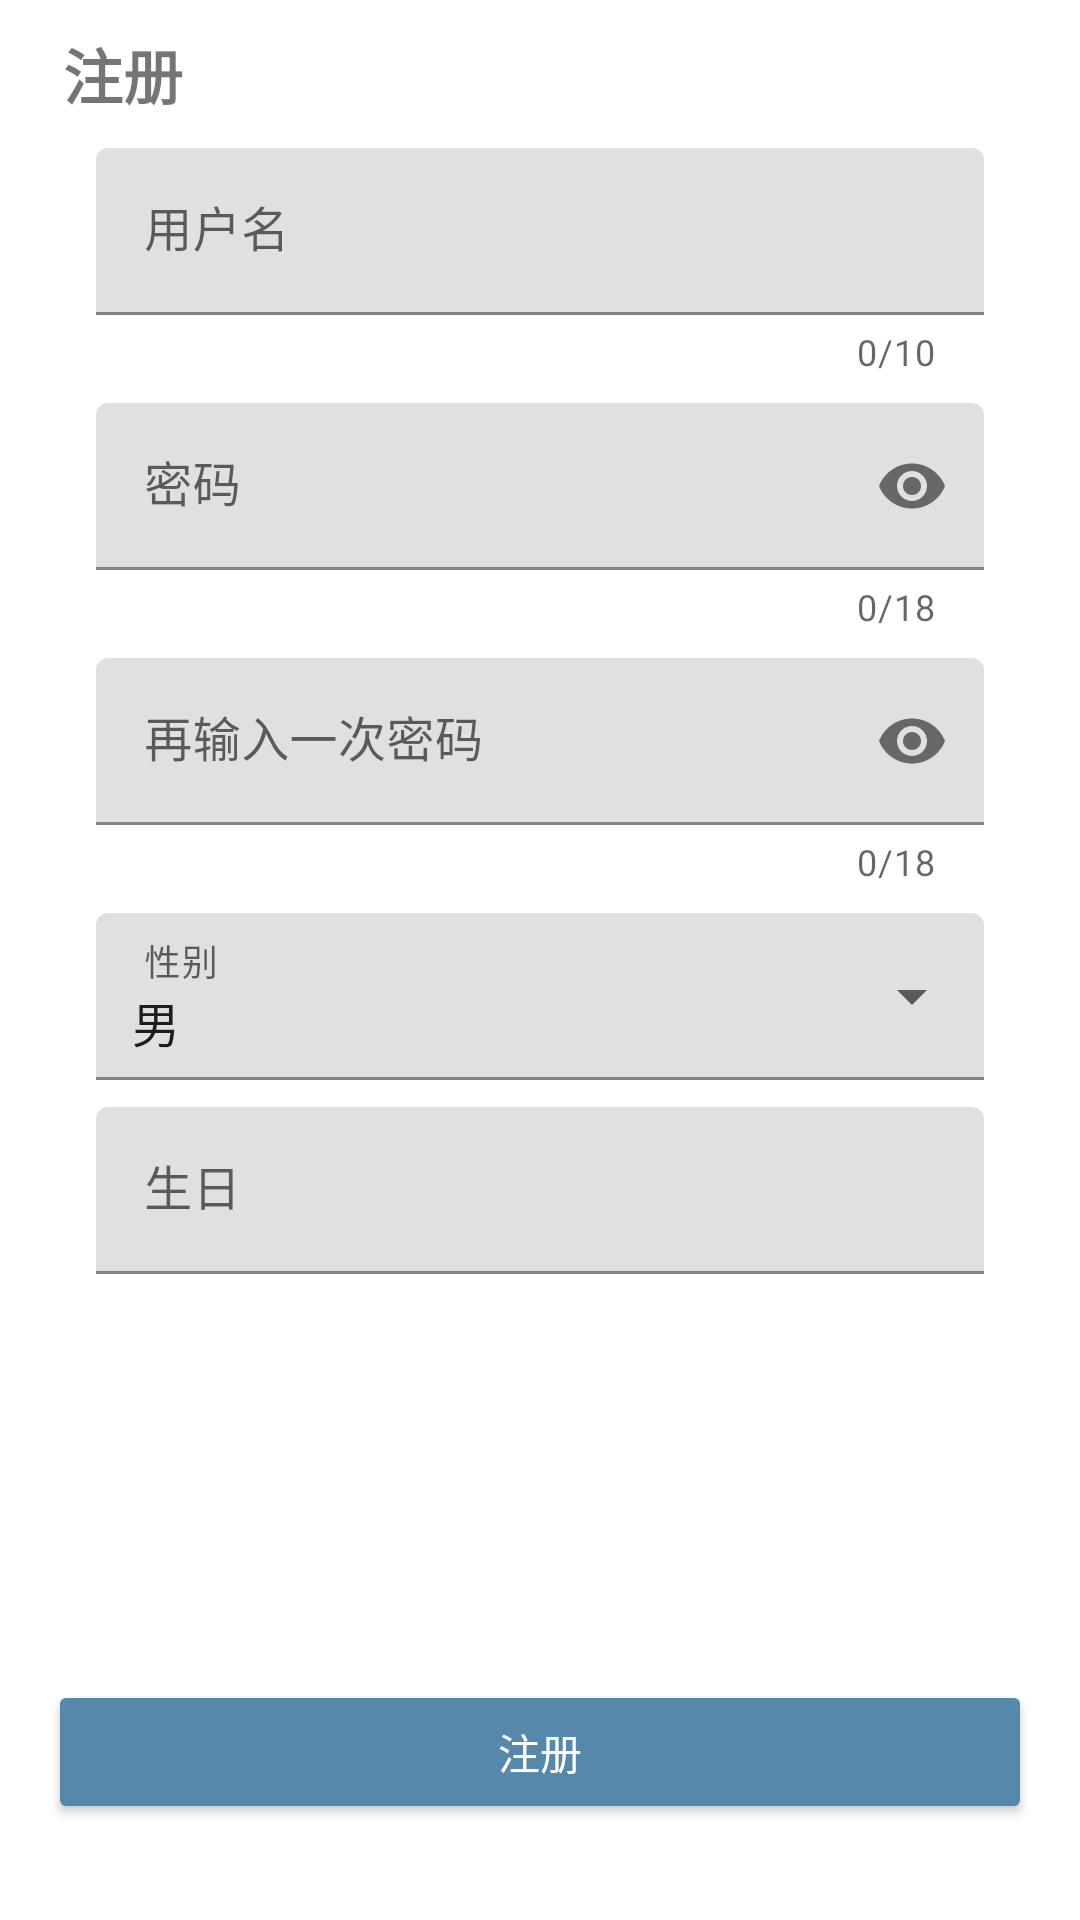

Layout XML and referenced resources for this Android screen:
<!-- AndroidManifest.xml: application theme AppTheme -->
<!-- res/layout/fragment_register.xml -->
<?xml version="1.0" encoding="utf-8"?>
<androidx.constraintlayout.widget.ConstraintLayout xmlns:android="http://schemas.android.com/apk/res/android"
    xmlns:app="http://schemas.android.com/apk/res-auto"
    xmlns:tools="http://schemas.android.com/tools"
    android:layout_width="match_parent"
    android:layout_height="match_parent"
    android:paddingStart="@dimen/activity_horizontal_margin"
    android:paddingEnd="@dimen/activity_horizontal_margin"
    android:paddingBottom="@dimen/activity_vertical_margin"
    tools:context=".view.fragment.login.LoginFragment">

    <TextView
        android:id="@+id/textView"
        android:layout_width="wrap_content"
        android:layout_height="wrap_content"
        android:paddingStart="5dp"
        android:paddingTop="10dp"
        android:paddingEnd="5dp"
        android:paddingBottom="10dp"
        android:text="@string/register"
        android:textSize="20sp"
        android:textStyle="bold"
        app:layout_constraintStart_toStartOf="parent"
        app:layout_constraintTop_toTopOf="parent" />

    <ScrollView
        android:layout_width="0dp"
        android:layout_height="0dp"
        android:paddingStart="@dimen/activity_horizontal_margin"
        android:paddingEnd="@dimen/activity_horizontal_margin"
        app:layout_constraintBottom_toTopOf="@id/button_register"
        app:layout_constraintEnd_toEndOf="parent"
        app:layout_constraintStart_toStartOf="parent"
        app:layout_constraintTop_toBottomOf="@+id/textView">

        <androidx.constraintlayout.widget.ConstraintLayout
            android:layout_width="match_parent"
            android:layout_height="wrap_content">

            <com.google.android.material.textfield.TextInputLayout
                android:id="@+id/til_username"
                android:layout_width="0dp"
                android:layout_height="wrap_content"
                app:counterEnabled="true"
                app:counterMaxLength="10"
                app:layout_constraintEnd_toEndOf="parent"
                app:layout_constraintStart_toStartOf="parent"
                app:layout_constraintTop_toTopOf="parent">

                <com.google.android.material.textfield.TextInputEditText
                    android:id="@+id/tiet_username"
                    android:layout_width="match_parent"
                    android:layout_height="wrap_content"
                    android:hint="@string/username"
                    android:imeOptions="actionNext"
                    android:inputType="text"
                    android:maxLength="10"
                    android:selectAllOnFocus="true" />

            </com.google.android.material.textfield.TextInputLayout>

            <com.google.android.material.textfield.TextInputLayout
                android:id="@+id/til_password"
                android:layout_width="0dp"
                android:layout_height="wrap_content"
                android:layout_marginTop="9dp"
                app:counterEnabled="true"
                app:counterMaxLength="18"
                app:layout_constraintEnd_toEndOf="parent"
                app:layout_constraintStart_toStartOf="parent"
                app:layout_constraintTop_toBottomOf="@+id/til_username"
                app:passwordToggleEnabled="true">

                <com.google.android.material.textfield.TextInputEditText
                    android:id="@+id/tiet_password"
                    android:layout_width="match_parent"
                    android:layout_height="wrap_content"
                    android:hint="@string/password"
                    android:imeOptions="actionNext"
                    android:inputType="textPassword"
                    android:maxLength="18"
                    android:selectAllOnFocus="true" />

            </com.google.android.material.textfield.TextInputLayout>

            <com.google.android.material.textfield.TextInputLayout
                android:id="@+id/til_password_again"
                android:layout_width="0dp"
                android:layout_height="wrap_content"
                android:layout_marginTop="9dp"
                app:counterEnabled="true"
                app:counterMaxLength="18"
                app:layout_constraintEnd_toEndOf="parent"
                app:layout_constraintStart_toStartOf="parent"
                app:layout_constraintTop_toBottomOf="@+id/til_password"
                app:passwordToggleEnabled="true">

                <com.google.android.material.textfield.TextInputEditText
                    android:id="@+id/tiet_password_again"
                    android:layout_width="match_parent"
                    android:layout_height="wrap_content"
                    android:hint="@string/input_password_again"
                    android:imeOptions="actionDone"
                    android:inputType="textPassword"
                    android:maxLength="18"
                    android:selectAllOnFocus="true" />

            </com.google.android.material.textfield.TextInputLayout>

            <androidx.constraintlayout.widget.ConstraintLayout
                android:id="@+id/constraint_layout_sex"
                android:layout_width="0dp"
                android:layout_height="wrap_content"
                android:layout_marginTop="9dp"
                app:layout_constraintEnd_toEndOf="parent"
                app:layout_constraintStart_toStartOf="parent"
                app:layout_constraintTop_toBottomOf="@+id/til_password_again">

                <com.google.android.material.textfield.TextInputLayout
                    android:layout_width="0dp"
                    android:layout_height="wrap_content"
                    app:layout_constraintEnd_toEndOf="parent"
                    app:layout_constraintStart_toStartOf="parent"
                    app:layout_constraintTop_toTopOf="parent">

                    <com.google.android.material.textfield.TextInputEditText
                        android:layout_width="match_parent"
                        android:layout_height="match_parent"
                        android:enabled="false"
                        android:hint="@string/sex"
                        android:text=" " />

                </com.google.android.material.textfield.TextInputLayout>

                <Spinner
                    android:id="@+id/spinner_sex"
                    android:layout_width="0dp"
                    android:layout_height="0dp"
                    android:entries="@array/entries_sex"
                    android:overlapAnchor="false"
                    android:paddingStart="4dp"
                    android:paddingTop="17dp"
                    android:paddingEnd="0dp"
                    app:layout_constraintBottom_toBottomOf="parent"
                    app:layout_constraintEnd_toEndOf="parent"
                    app:layout_constraintStart_toStartOf="parent"
                    app:layout_constraintTop_toTopOf="parent" />

            </androidx.constraintlayout.widget.ConstraintLayout>

            <com.google.android.material.textfield.TextInputLayout
                android:layout_width="0dp"
                android:layout_height="wrap_content"
                android:layout_marginTop="9dp"
                app:layout_constraintEnd_toEndOf="parent"
                app:layout_constraintStart_toStartOf="parent"
                app:layout_constraintTop_toBottomOf="@id/constraint_layout_sex">

                <com.google.android.material.textfield.TextInputEditText
                    android:id="@+id/tiet_birthday"
                    android:layout_width="match_parent"
                    android:layout_height="wrap_content"
                    android:cursorVisible="false"
                    android:focusable="false"
                    android:focusableInTouchMode="false"
                    android:hint="@string/birthday"
                    android:longClickable="false"
                    android:selectAllOnFocus="false" />

            </com.google.android.material.textfield.TextInputLayout>

        </androidx.constraintlayout.widget.ConstraintLayout>

    </ScrollView>

    <Button
        android:id="@+id/button_register"
        android:layout_width="0dp"
        android:layout_height="wrap_content"
        android:layout_gravity="start"
        android:backgroundTint="@color/colorPrimary"
        android:text="@string/register"
        android:textColor="@android:color/white"
        app:layout_constraintBottom_toBottomOf="parent"
        app:layout_constraintEnd_toEndOf="parent"
        app:layout_constraintStart_toStartOf="parent" />

    <ProgressBar
        android:layout_width="wrap_content"
        android:layout_height="wrap_content"
        android:layout_gravity="center"
        android:visibility="gone"
        app:layout_constraintBottom_toBottomOf="parent"
        app:layout_constraintEnd_toEndOf="parent"
        app:layout_constraintStart_toStartOf="parent"
        app:layout_constraintTop_toTopOf="parent" />

</androidx.constraintlayout.widget.ConstraintLayout>
<!-- resources referenced by this layout -->
<resources>
  <string-array name="entries_sex">
          <item>男</item>
          <item>女</item>
      </string-array>
  <color name="colorPrimary">#5588AA</color>
  <dimen name="activity_horizontal_margin">16dp</dimen>
  <dimen name="activity_vertical_margin">32dp</dimen>
  <string name="birthday">生日</string>
  <string name="input_password_again">再输入一次密码</string>
  <string name="password">密码</string>
  <string name="register">注册</string>
  <string name="sex">性别</string>
  <string name="username">用户名</string>
  <style name="AppTheme" parent="Theme.MaterialComponents.DayNight.NoActionBar">
          <item name="colorPrimary">@color/colorPrimary</item>
          <item name="colorPrimaryDark">@color/colorPrimaryDark</item>
          <item name="colorAccent">@color/colorAccent</item>
          
      </style>
  <color name="colorPrimaryDark">#336699</color>
  <color name="colorAccent">#03DAC5</color>
</resources>
